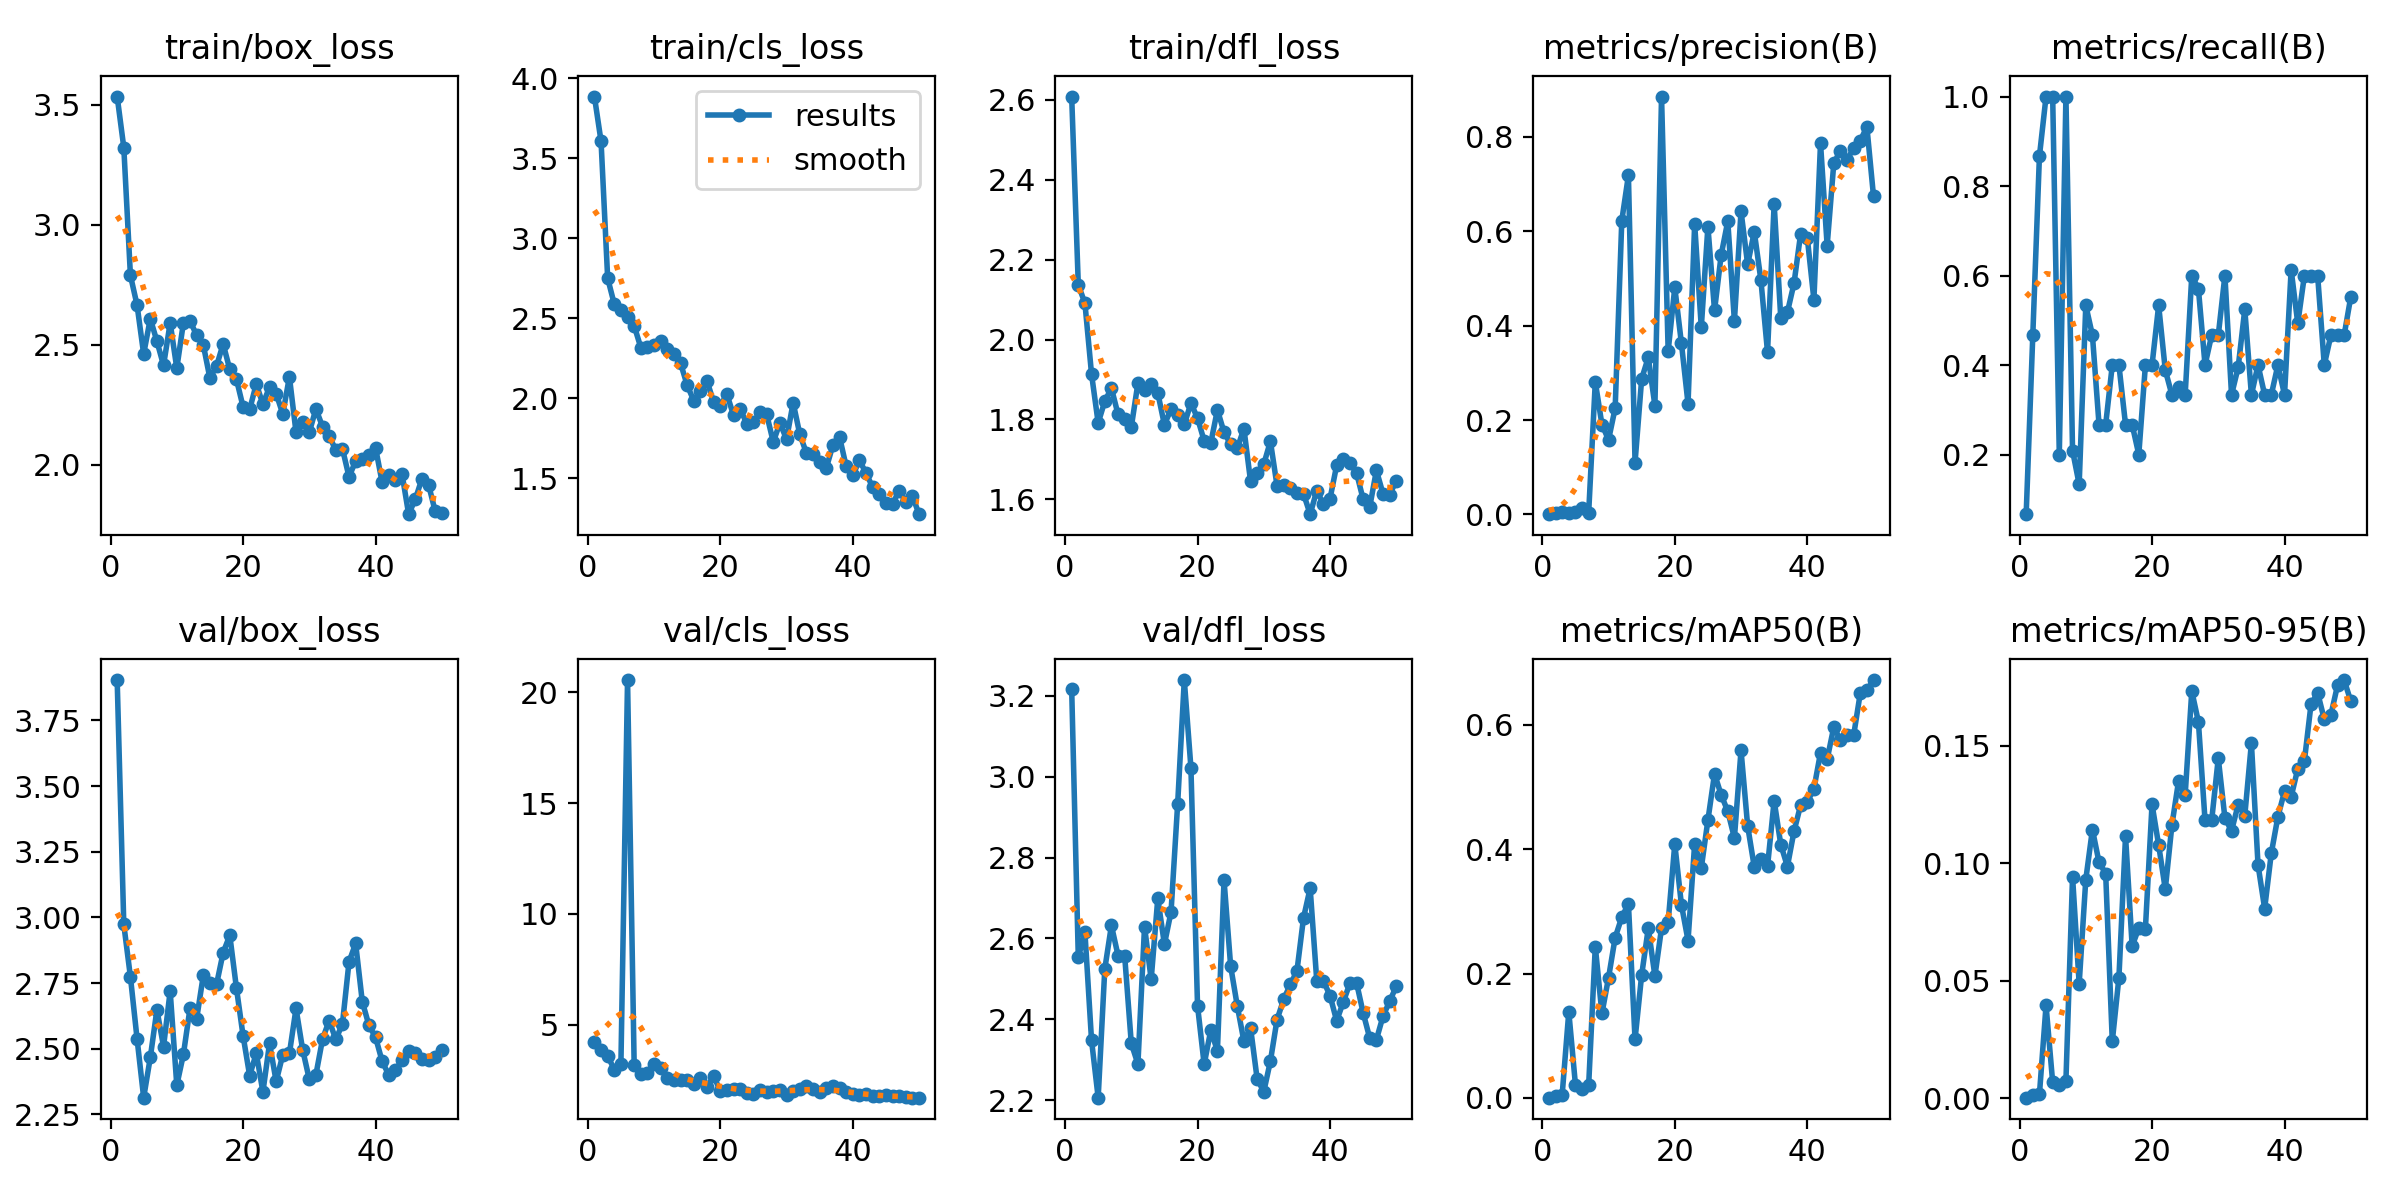

Source data for this figure (header and first rows):
epoch, time, train/box_loss, train/cls_loss, train/dfl_loss, metrics/precision(B), metrics/recall(B), metrics/mAP50(B), metrics/mAP50-95(B), val/box_loss, val/cls_loss, val/dfl_loss, lr/pg0, lr/pg1, lr/pg2
1, 11.65, 3.534, 3.884, 2.608, 0.00051, 0.06667, 0.00034, 0.00024, 3.904, 4.239, 3.217, 0.00018, 0.00018, 0.00018
2, 22.74, 3.322, 3.605, 2.137, 0.00269, 0.4667, 0.00314, 0.0012, 2.973, 3.885, 2.553, 0.0003725, 0.0003725, 0.0003725
3, 34.1, 2.789, 2.749, 2.091, 0.00407, 0.8667, 0.00525, 0.00162, 2.774, 3.601, 2.615, 0.000557, 0.000557, 0.000557
4, 45.14, 2.666, 2.587, 1.913, 0.00392, 1, 0.1383, 0.03948, 2.538, 2.985, 2.348, 0.0007337, 0.0007337, 0.0007337
5, 56.23, 2.462, 2.551, 1.791, 0.00453, 1, 0.02148, 0.00674, 2.313, 3.249, 2.206, 0.0009024, 0.0009024, 0.0009024
6, 67.3, 2.609, 2.505, 1.846, 0.01423, 0.2, 0.0146, 0.00548, 2.467, 20.55, 2.525, 0.001063, 0.001063, 0.001063
7, 78.21, 2.515, 2.452, 1.878, 0.00367, 1, 0.02077, 0.00738, 2.648, 3.176, 2.632, 0.001216, 0.001216, 0.001216
8, 89.27, 2.414, 2.316, 1.813, 0.2807, 0.2087, 0.2433, 0.09432, 2.508, 2.803, 2.558, 0.001361, 0.001361, 0.001361
9, 100.4, 2.591, 2.321, 1.802, 0.1905, 0.1333, 0.1358, 0.04869, 2.719, 2.81, 2.557, 0.001498, 0.001498, 0.001498
10, 111.5, 2.403, 2.33, 1.781, 0.158, 0.5333, 0.1932, 0.09303, 2.361, 3.242, 2.34, 0.001627, 0.001627, 0.001627
11, 122.6, 2.592, 2.359, 1.891, 0.2253, 0.4667, 0.2577, 0.1143, 2.479, 3.059, 2.289, 0.001604, 0.001604, 0.001604
12, 133.8, 2.599, 2.306, 1.873, 0.6226, 0.2667, 0.2906, 0.1004, 2.655, 2.627, 2.63, 0.001564, 0.001564, 0.001564
13, 144.8, 2.54, 2.275, 1.888, 0.7184, 0.2667, 0.312, 0.09561, 2.614, 2.498, 2.499, 0.001525, 0.001525, 0.001525
14, 156, 2.5, 2.219, 1.866, 0.11, 0.4, 0.09415, 0.02418, 2.779, 2.507, 2.699, 0.001485, 0.001485, 0.001485
15, 167.2, 2.361, 2.081, 1.787, 0.2873, 0.4, 0.1976, 0.05134, 2.749, 2.525, 2.586, 0.001446, 0.001446, 0.001446
16, 178.5, 2.411, 1.984, 1.826, 0.3328, 0.2667, 0.2729, 0.1115, 2.745, 2.328, 2.666, 0.001406, 0.001406, 0.001406
17, 189.5, 2.504, 2.043, 1.812, 0.2303, 0.2667, 0.1958, 0.06472, 2.866, 2.595, 2.933, 0.001366, 0.001366, 0.001366
18, 200.6, 2.397, 2.106, 1.788, 0.8854, 0.2, 0.273, 0.07242, 2.932, 2.207, 3.239, 0.001327, 0.001327, 0.001327
19, 211.6, 2.357, 1.976, 1.841, 0.3461, 0.4, 0.2826, 0.07218, 2.731, 2.702, 3.023, 0.001287, 0.001287, 0.001287
20, 222.8, 2.242, 1.953, 1.803, 0.481, 0.4, 0.4082, 0.1251, 2.55, 2.012, 2.433, 0.001248, 0.001248, 0.001248
21, 233.9, 2.231, 2.024, 1.747, 0.3627, 0.5333, 0.3106, 0.1077, 2.397, 2.046, 2.289, 0.001208, 0.001208, 0.001208
22, 244.9, 2.337, 1.893, 1.741, 0.2346, 0.3886, 0.2531, 0.08893, 2.483, 2.089, 2.373, 0.001168, 0.001168, 0.001168
23, 255.8, 2.253, 1.934, 1.824, 0.6157, 0.3333, 0.4087, 0.1162, 2.336, 2.125, 2.322, 0.001129, 0.001129, 0.001129
24, 267.6, 2.325, 1.84, 1.768, 0.3963, 0.351, 0.3697, 0.1349, 2.52, 1.933, 2.744, 0.001089, 0.001089, 0.001089
25, 278.7, 2.297, 1.851, 1.738, 0.6097, 0.3333, 0.4466, 0.129, 2.375, 1.897, 2.531, 0.00105, 0.00105, 0.00105
26, 289.8, 2.212, 1.911, 1.728, 0.4322, 0.6, 0.521, 0.1732, 2.477, 2.074, 2.433, 0.00101, 0.00101, 0.00101
27, 300.9, 2.367, 1.899, 1.777, 0.5495, 0.5703, 0.4872, 0.1601, 2.482, 1.967, 2.346, 0.0009704, 0.0009704, 0.0009704
28, 312.1, 2.135, 1.726, 1.646, 0.6213, 0.4, 0.4609, 0.1182, 2.653, 2.031, 2.379, 0.0009308, 0.0009308, 0.0009308
29, 323.1, 2.18, 1.845, 1.665, 0.4099, 0.4667, 0.418, 0.1182, 2.496, 2.056, 2.252, 0.0008912, 0.0008912, 0.0008912
30, 334.1, 2.136, 1.743, 1.688, 0.6423, 0.4667, 0.5587, 0.1447, 2.383, 1.844, 2.221, 0.0008516, 0.0008516, 0.0008516
31, 345.1, 2.233, 1.971, 1.745, 0.5297, 0.6, 0.4372, 0.1193, 2.401, 2.023, 2.297, 0.000812, 0.000812, 0.000812
32, 356.3, 2.159, 1.775, 1.634, 0.5989, 0.3333, 0.3713, 0.1137, 2.536, 2.102, 2.399, 0.0007724, 0.0007724, 0.0007724
33, 367.3, 2.121, 1.657, 1.636, 0.4964, 0.3947, 0.3833, 0.1249, 2.607, 2.247, 2.449, 0.0007328, 0.0007328, 0.0007328
34, 378.4, 2.061, 1.652, 1.628, 0.3438, 0.5244, 0.3723, 0.1202, 2.535, 2.094, 2.486, 0.0006932, 0.0006932, 0.0006932
35, 389.4, 2.068, 1.602, 1.616, 0.6581, 0.3333, 0.4778, 0.1511, 2.594, 1.992, 2.519, 0.0006536, 0.0006536, 0.0006536
36, 400.5, 1.95, 1.563, 1.614, 0.4159, 0.4, 0.4073, 0.0993, 2.831, 2.135, 2.651, 0.000614, 0.000614, 0.000614
37, 411.5, 2.016, 1.707, 1.563, 0.4283, 0.3333, 0.372, 0.08071, 2.901, 2.229, 2.724, 0.0005744, 0.0005744, 0.0005744
38, 422.7, 2.025, 1.758, 1.622, 0.4898, 0.3333, 0.4288, 0.1042, 2.679, 2.141, 2.495, 0.0005348, 0.0005348, 0.0005348
39, 433.6, 2.04, 1.574, 1.589, 0.5948, 0.4, 0.4708, 0.1198, 2.589, 1.981, 2.495, 0.0004952, 0.0004952, 0.0004952
40, 444.6, 2.072, 1.518, 1.602, 0.5865, 0.3333, 0.4758, 0.1306, 2.544, 1.878, 2.459, 0.0004556, 0.0004556, 0.0004556
41, 455.6, 1.927, 1.611, 1.685, 0.4551, 0.613, 0.497, 0.1283, 2.452, 1.843, 2.396, 0.000416, 0.000416, 0.000416
42, 466.6, 1.959, 1.533, 1.702, 0.7866, 0.4931, 0.5551, 0.1402, 2.4, 1.866, 2.443, 0.0003764, 0.0003764, 0.0003764
43, 477.5, 1.935, 1.443, 1.691, 0.5695, 0.6, 0.5443, 0.1435, 2.419, 1.807, 2.489, 0.0003368, 0.0003368, 0.0003368
44, 488.4, 1.962, 1.399, 1.667, 0.7437, 0.6, 0.5961, 0.1676, 2.455, 1.778, 2.491, 0.0002972, 0.0002972, 0.0002972
45, 499.2, 1.795, 1.345, 1.601, 0.771, 0.6, 0.5758, 0.1725, 2.491, 1.818, 2.416, 0.0002576, 0.0002576, 0.0002576
46, 510.2, 1.856, 1.338, 1.582, 0.7518, 0.4, 0.5843, 0.1612, 2.483, 1.783, 2.353, 0.000218, 0.000218, 0.000218
47, 521.1, 1.942, 1.422, 1.673, 0.7759, 0.4667, 0.5829, 0.1631, 2.461, 1.792, 2.35, 0.0001784, 0.0001784, 0.0001784
48, 531.9, 1.918, 1.353, 1.614, 0.7921, 0.4667, 0.6508, 0.1757, 2.459, 1.75, 2.408, 0.0001388, 0.0001388, 0.0001388
49, 542.8, 1.808, 1.389, 1.612, 0.821, 0.4667, 0.6553, 0.1779, 2.47, 1.723, 2.444, 9.92e-05, 9.92e-05, 9.92e-05
50, 553.9, 1.8, 1.275, 1.647, 0.6739, 0.5521, 0.6719, 0.1689, 2.495, 1.72, 2.482, 5.96e-05, 5.96e-05, 5.96e-05
